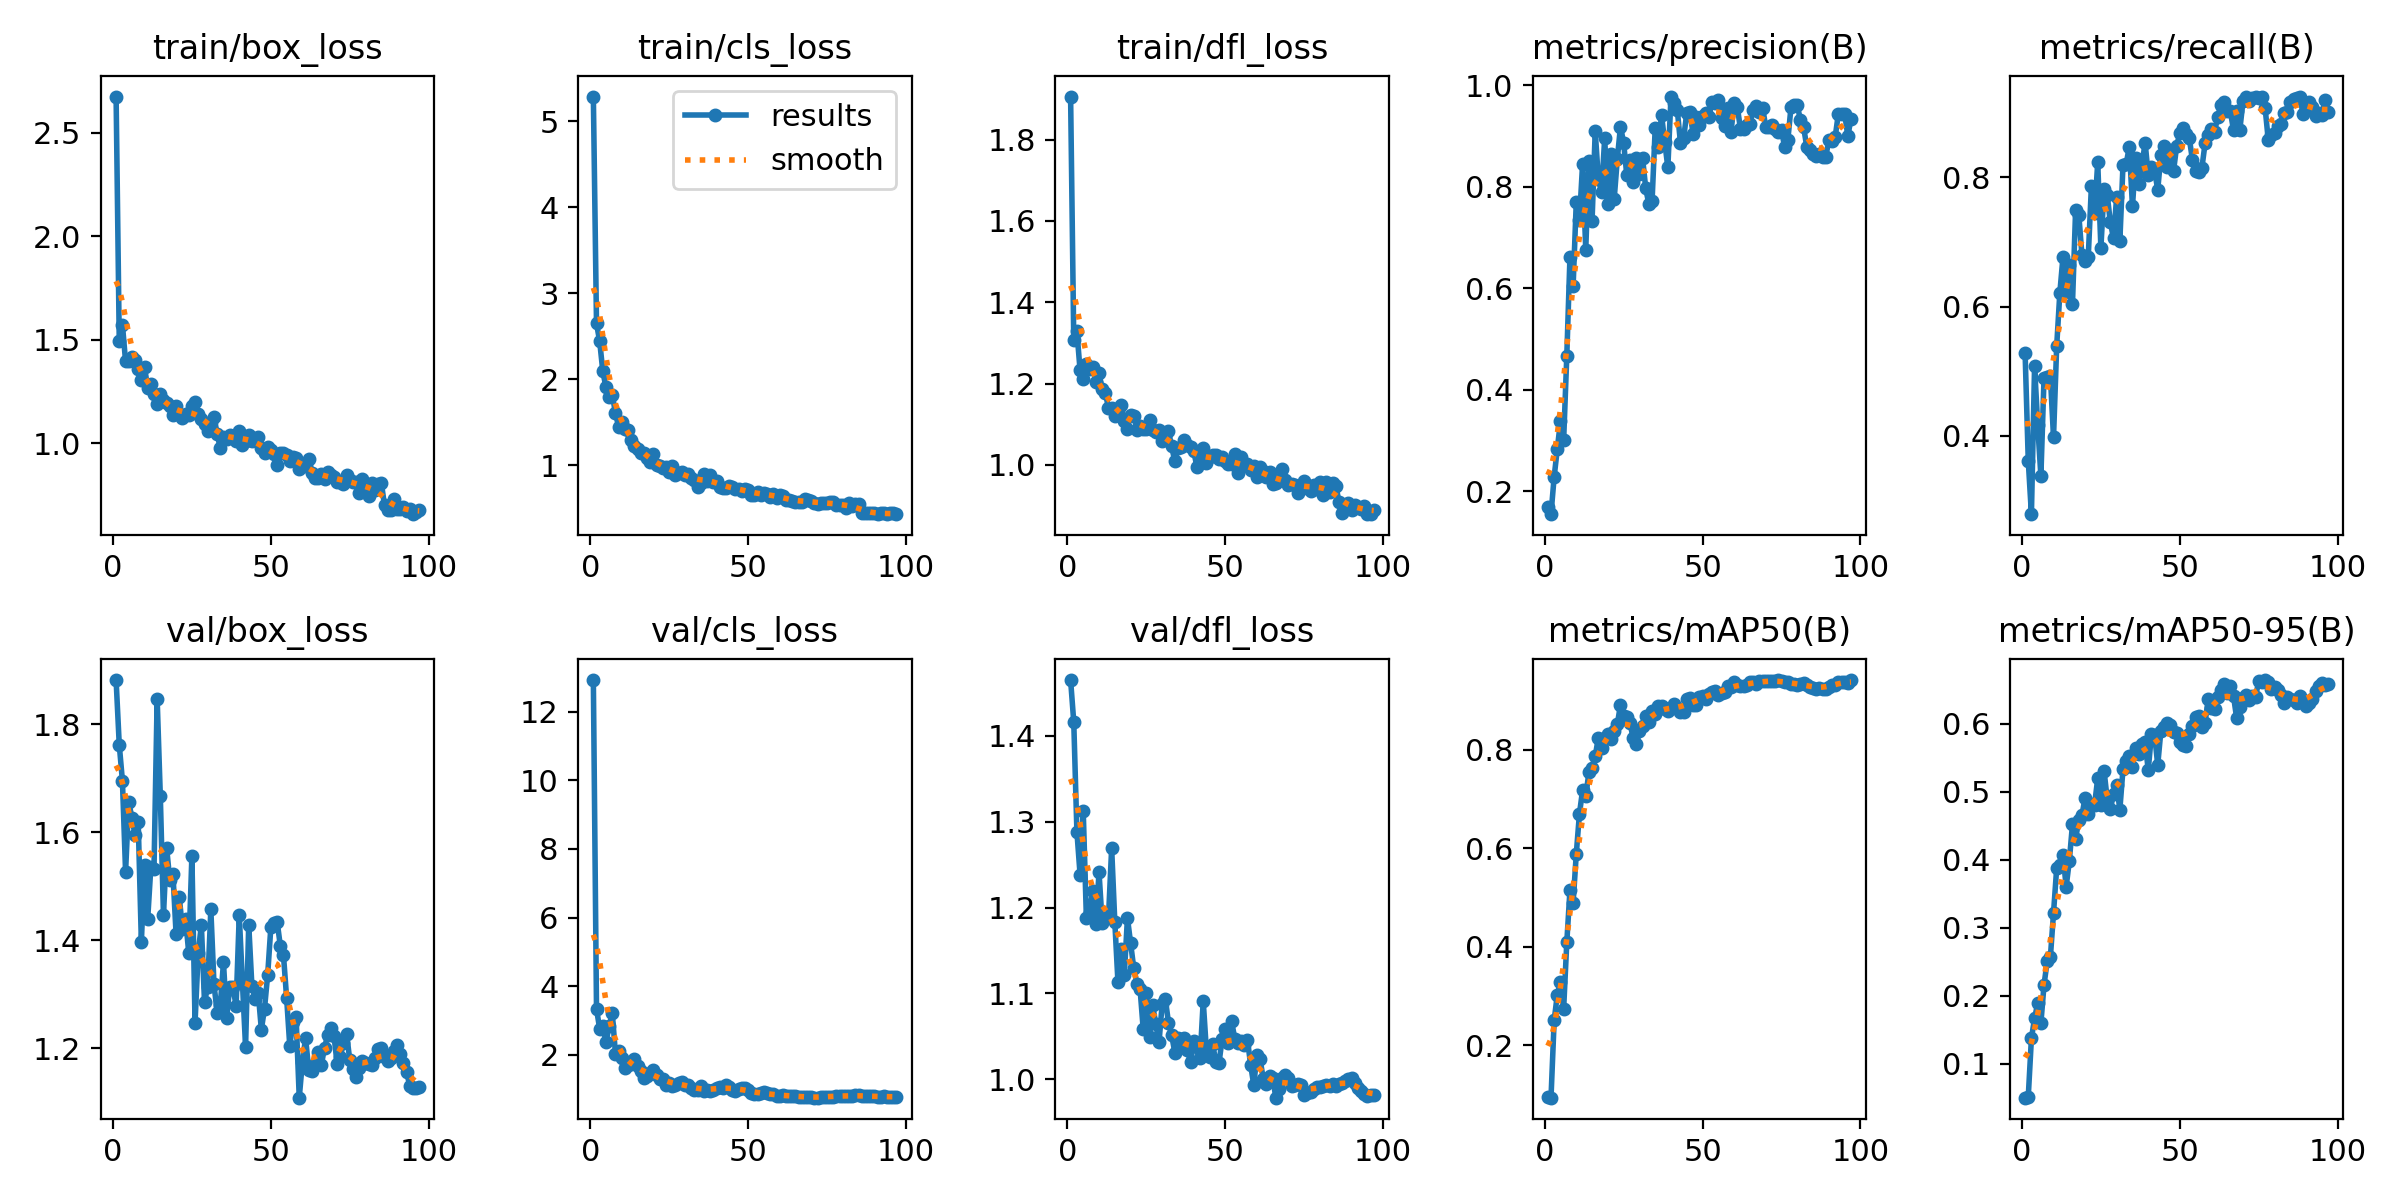

Data behind this chart, as committed beside it:
epoch, time, train/box_loss, train/cls_loss, train/dfl_loss, metrics/precision(B), metrics/recall(B), metrics/mAP50(B), metrics/mAP50-95(B), val/box_loss, val/cls_loss, val/dfl_loss, lr/pg0, lr/pg1, lr/pg2
1, 10.28, 2.674, 5.286, 1.906, 0.1686, 0.5283, 0.09356, 0.05039, 1.882, 12.92, 1.465, 0.00016, 0.00016, 0.08416
2, 20.61, 1.493, 2.649, 1.307, 0.1551, 0.3617, 0.09303, 0.05173, 1.762, 3.338, 1.416, 0.0003299, 0.0003299, 0.06733
3, 28.53, 1.573, 2.443, 1.328, 0.2288, 0.2789, 0.2503, 0.1376, 1.696, 2.76, 1.288, 0.0004995, 0.0004995, 0.0505
4, 35.77, 1.395, 2.092, 1.233, 0.2839, 0.5076, 0.3026, 0.1668, 1.527, 2.838, 1.238, 0.0006685, 0.0006685, 0.03367
5, 43.27, 1.398, 1.908, 1.211, 0.3382, 0.4162, 0.329, 0.1894, 1.656, 2.367, 1.313, 0.0008367, 0.0008367, 0.01684
6, 50.23, 1.417, 1.793, 1.249, 0.3006, 0.3381, 0.2735, 0.16, 1.627, 2.837, 1.188, 0.0009939, 0.0009939, 0.0009939
7, 59.5, 1.404, 1.818, 1.237, 0.4671, 0.4902, 0.4089, 0.2165, 1.595, 3.207, 1.195, 0.0009912, 0.0009912, 0.0009912
8, 66.57, 1.36, 1.61, 1.24, 0.6614, 0.4907, 0.5147, 0.2508, 1.62, 2.036, 1.22, 0.0009881, 0.0009881, 0.0009881
9, 74.31, 1.305, 1.447, 1.205, 0.6041, 0.4924, 0.4888, 0.2565, 1.397, 2.116, 1.181, 0.0009844, 0.0009844, 0.0009844
10, 81.62, 1.369, 1.5, 1.225, 0.7698, 0.3976, 0.5881, 0.3218, 1.539, 1.906, 1.241, 0.0009803, 0.0009803, 0.0009803
11, 89.21, 1.266, 1.418, 1.185, 0.7337, 0.5386, 0.6697, 0.3874, 1.439, 1.608, 1.182, 0.0009758, 0.0009758, 0.0009758
12, 97.41, 1.288, 1.41, 1.176, 0.8445, 0.6212, 0.718, 0.392, 1.535, 1.694, 1.188, 0.0009707, 0.0009707, 0.0009707
13, 105.5, 1.237, 1.295, 1.141, 0.6762, 0.677, 0.7054, 0.4074, 1.533, 1.738, 1.188, 0.0009652, 0.0009652, 0.0009652
14, 114.1, 1.189, 1.222, 1.139, 0.8514, 0.6231, 0.7542, 0.3604, 1.847, 1.874, 1.269, 0.0009593, 0.0009593, 0.0009593
15, 121.7, 1.24, 1.194, 1.121, 0.7328, 0.6645, 0.7638, 0.3979, 1.667, 1.685, 1.183, 0.0009529, 0.0009529, 0.0009529
16, 129, 1.206, 1.143, 1.136, 0.9094, 0.6037, 0.7869, 0.4518, 1.447, 1.523, 1.113, 0.000946, 0.000946, 0.000946
17, 137.1, 1.194, 1.143, 1.148, 0.8146, 0.7499, 0.8251, 0.4309, 1.572, 1.338, 1.152, 0.0009388, 0.0009388, 0.0009388
18, 144.6, 1.178, 1.081, 1.108, 0.7905, 0.7422, 0.8043, 0.458, 1.511, 1.376, 1.121, 0.0009311, 0.0009311, 0.0009311
19, 153.6, 1.137, 1.034, 1.089, 0.8951, 0.6797, 0.824, 0.4651, 1.523, 1.462, 1.188, 0.0009229, 0.0009229, 0.0009229
20, 162, 1.178, 1.127, 1.123, 0.7655, 0.6697, 0.8326, 0.4912, 1.411, 1.568, 1.159, 0.0009144, 0.0009144, 0.0009144
21, 169.5, 1.143, 1.009, 1.119, 0.865, 0.6767, 0.8223, 0.467, 1.48, 1.42, 1.129, 0.0009055, 0.0009055, 0.0009055
22, 177.9, 1.12, 0.9882, 1.087, 0.7755, 0.7871, 0.8388, 0.482, 1.422, 1.296, 1.111, 0.0008961, 0.0008961, 0.0008961
23, 185, 1.143, 0.9699, 1.096, 0.8551, 0.7441, 0.8518, 0.4809, 1.44, 1.297, 1.105, 0.0008864, 0.0008864, 0.0008864
24, 192.2, 1.138, 0.9866, 1.089, 0.9183, 0.8231, 0.8917, 0.5195, 1.377, 1.13, 1.058, 0.0008763, 0.0008763, 0.0008763
25, 199.5, 1.178, 0.9182, 1.088, 0.8869, 0.6908, 0.8693, 0.4807, 1.556, 1.183, 1.1, 0.0008658, 0.0008658, 0.0008658
26, 207, 1.198, 0.9985, 1.109, 0.8225, 0.7817, 0.8659, 0.5308, 1.248, 1.105, 1.05, 0.000855, 0.000855, 0.000855
27, 214.4, 1.142, 0.8884, 1.086, 0.8527, 0.7726, 0.8555, 0.4891, 1.377, 1.133, 1.086, 0.0008439, 0.0008439, 0.0008439
28, 222.1, 1.118, 0.9077, 1.08, 0.8092, 0.7303, 0.8239, 0.4747, 1.428, 1.191, 1.064, 0.0008323, 0.0008323, 0.0008323
29, 229.9, 1.092, 0.918, 1.087, 0.8563, 0.7055, 0.8125, 0.4959, 1.286, 1.22, 1.043, 0.0008205, 0.0008205, 0.0008205
30, 237.5, 1.06, 0.8904, 1.06, 0.8243, 0.7702, 0.8374, 0.5102, 1.314, 1.121, 1.088, 0.0008084, 0.0008084, 0.0008084
31, 244.3, 1.1, 0.9011, 1.074, 0.8561, 0.7007, 0.848, 0.4733, 1.457, 1.119, 1.093, 0.000796, 0.000796, 0.000796
32, 251.9, 1.127, 0.8484, 1.083, 0.7967, 0.819, 0.8697, 0.5333, 1.319, 1.034, 1.066, 0.0007832, 0.0007832, 0.0007832
33, 260.1, 1.045, 0.8262, 1.045, 0.7653, 0.8204, 0.8572, 0.5448, 1.266, 0.9673, 1.051, 0.0007702, 0.0007702, 0.0007702
34, 268.2, 0.9751, 0.7528, 1.009, 0.7711, 0.8471, 0.8791, 0.5525, 1.28, 0.9664, 1.031, 0.000757, 0.000757, 0.000757
35, 276.3, 1.031, 0.7897, 1.041, 0.916, 0.7549, 0.8728, 0.5367, 1.359, 1.092, 1.048, 0.0007435, 0.0007435, 0.0007435
36, 284.2, 1.022, 0.8979, 1.045, 0.878, 0.8291, 0.8889, 0.5647, 1.257, 0.9446, 1.039, 0.0007297, 0.0007297, 0.0007297
37, 292, 1.042, 0.8215, 1.061, 0.9412, 0.7896, 0.8887, 0.5548, 1.314, 0.9789, 1.048, 0.0007158, 0.0007158, 0.0007158
38, 299.4, 1.034, 0.8907, 1.05, 0.8887, 0.8182, 0.8833, 0.5695, 1.313, 0.9479, 1.034, 0.0007016, 0.0007016, 0.0007016
39, 307.4, 1.013, 0.8076, 1.044, 0.838, 0.8537, 0.8791, 0.5728, 1.279, 0.963, 1.02, 0.0006872, 0.0006872, 0.0006872
40, 315, 1.058, 0.8157, 1.034, 0.9777, 0.8036, 0.8855, 0.5317, 1.446, 1.034, 1.045, 0.0006727, 0.0006727, 0.0006727
41, 323.8, 0.9918, 0.7493, 0.9953, 0.9659, 0.8164, 0.8934, 0.5842, 1.322, 1.066, 1.037, 0.000658, 0.000658, 0.000658
42, 332.1, 1.009, 0.7368, 1.005, 0.9507, 0.8106, 0.8842, 0.5838, 1.202, 1.026, 1.024, 0.0006431, 0.0006431, 0.0006431
43, 340, 1.042, 0.7329, 1.041, 0.8863, 0.7804, 0.8761, 0.5391, 1.429, 1.115, 1.091, 0.0006281, 0.0006281, 0.0006281
44, 348.4, 1.011, 0.7578, 1.005, 0.8956, 0.8342, 0.8775, 0.5893, 1.316, 1.058, 1.033, 0.000613, 0.000613, 0.000613
45, 357.1, 1.016, 0.7536, 1.019, 0.9459, 0.8486, 0.9024, 0.5945, 1.291, 0.9782, 1.026, 0.0005978, 0.0005978, 0.0005978
46, 365.1, 1.028, 0.7297, 1.024, 0.9463, 0.8162, 0.905, 0.6008, 1.303, 0.9545, 1.041, 0.0005824, 0.0005824, 0.0005824
47, 373.1, 0.9786, 0.7233, 1.023, 0.9041, 0.8425, 0.8907, 0.5978, 1.235, 1.018, 1.02, 0.000567, 0.000567, 0.000567
48, 380.3, 0.9529, 0.7021, 1.014, 0.9371, 0.8093, 0.8903, 0.5873, 1.274, 1.033, 1.019, 0.0005516, 0.0005516, 0.0005516
49, 387.5, 0.9806, 0.7292, 1.018, 0.9217, 0.8486, 0.9074, 0.5869, 1.336, 1.034, 1.047, 0.0005361, 0.0005361, 0.0005361
50, 394.4, 0.9696, 0.7125, 1.01, 0.9391, 0.8682, 0.9093, 0.5735, 1.424, 0.9705, 1.058, 0.0005205, 0.0005205, 0.0005205
51, 401.7, 0.9456, 0.6601, 1.001, 0.9461, 0.8755, 0.9039, 0.5681, 1.432, 0.9022, 1.043, 0.000505, 0.000505, 0.000505
52, 409.2, 0.8932, 0.6595, 1.002, 0.9374, 0.8674, 0.9129, 0.567, 1.435, 0.868, 1.067, 0.0004895, 0.0004895, 0.0004895
53, 416.5, 0.9549, 0.6886, 1.028, 0.9674, 0.8603, 0.9176, 0.5842, 1.39, 0.8494, 1.047, 0.0004739, 0.0004739, 0.0004739
54, 423.5, 0.9512, 0.6543, 0.9788, 0.9647, 0.8265, 0.9193, 0.5959, 1.373, 0.8914, 1.042, 0.0004584, 0.0004584, 0.0004584
55, 430.6, 0.9431, 0.6806, 1.018, 0.9705, 0.8101, 0.9117, 0.6101, 1.294, 0.904, 1.044, 0.000443, 0.000443, 0.000443
56, 437.7, 0.9164, 0.6718, 0.9986, 0.935, 0.8081, 0.9152, 0.6106, 1.204, 0.8808, 1.039, 0.0004276, 0.0004276, 0.0004276
57, 445.9, 0.9332, 0.6335, 1.002, 0.9187, 0.815, 0.9178, 0.5943, 1.248, 0.8692, 1.046, 0.0004122, 0.0004122, 0.0004122
58, 452.8, 0.9304, 0.6643, 0.9869, 0.955, 0.8526, 0.9307, 0.6015, 1.257, 0.861, 1.017, 0.000397, 0.000397, 0.000397
59, 459.8, 0.8774, 0.6231, 0.998, 0.9079, 0.866, 0.928, 0.636, 1.108, 0.8023, 0.9931, 0.0003819, 0.0003819, 0.0003819
60, 467.3, 0.8986, 0.6611, 0.9692, 0.9641, 0.8744, 0.9373, 0.6223, 1.175, 0.8019, 1.028, 0.0003669, 0.0003669, 0.0003669
... 38 more rows
